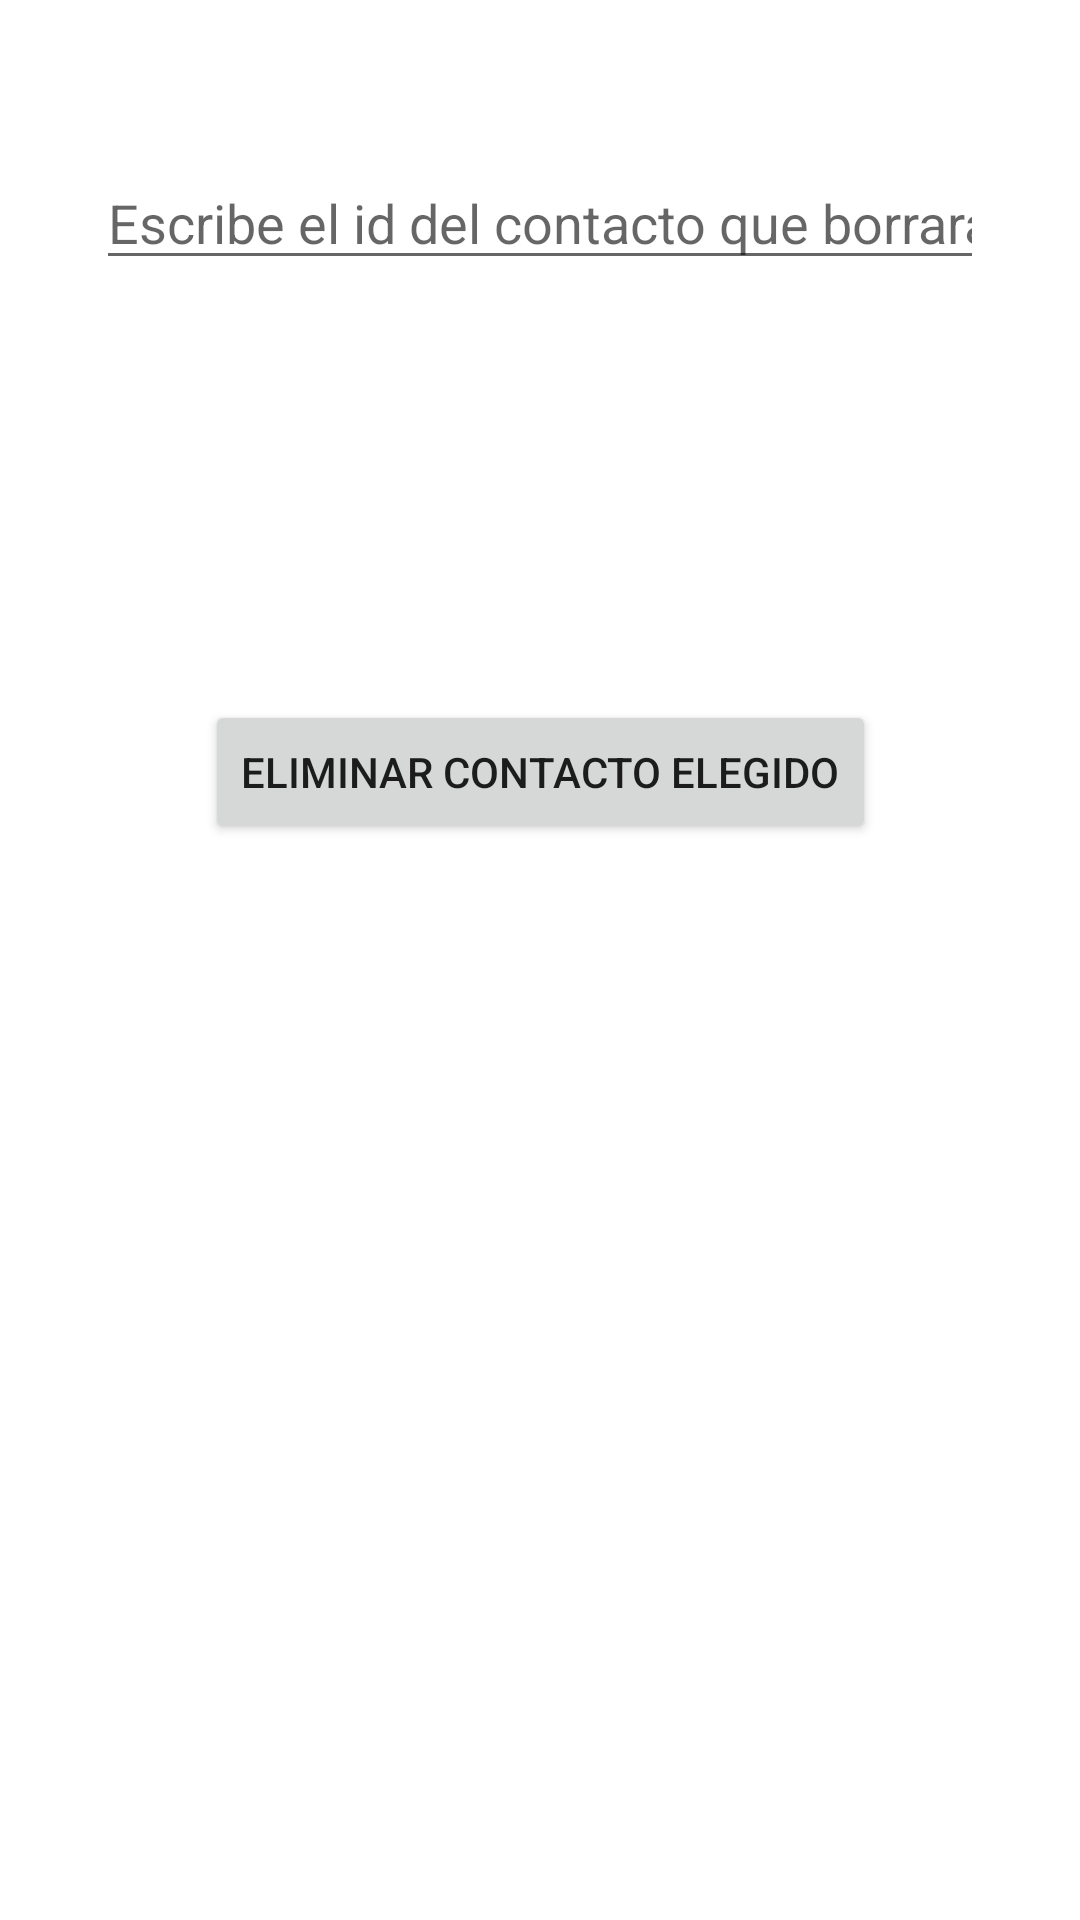

Write the Android layout XML for this screen, with the resource values it uses.
<!-- AndroidManifest.xml: application theme Theme.AgendaBBDD -->
<!-- res/layout/activity_delete.xml -->
<?xml version="1.0" encoding="utf-8"?>
<androidx.constraintlayout.widget.ConstraintLayout xmlns:android="http://schemas.android.com/apk/res/android"
    xmlns:app="http://schemas.android.com/apk/res-auto"
    xmlns:tools="http://schemas.android.com/tools"
    android:layout_width="match_parent"
    android:layout_height="match_parent"
    tools:context=".view.ActivityDelete">

    <EditText
        android:id="@+id/etDelete"
        android:layout_width="0dp"
        android:layout_height="wrap_content"
        android:layout_marginStart="32dp"
        android:layout_marginTop="52dp"
        android:layout_marginEnd="32dp"
        android:ems="10"
        android:hint="@string/deleteID"
        android:inputType="number|textPersonName"
        app:layout_constraintEnd_toEndOf="parent"
        app:layout_constraintHorizontal_bias="0.497"
        app:layout_constraintStart_toStartOf="parent"
        app:layout_constraintTop_toTopOf="parent"
        android:importantForAutofill="no" />

    <Button
        android:id="@+id/btDelete"
        android:layout_width="wrap_content"
        android:layout_height="wrap_content"
        android:layout_marginTop="140dp"
        android:text="@string/deletecontacto"
        app:layout_constraintEnd_toEndOf="parent"
        app:layout_constraintStart_toStartOf="parent"
        app:layout_constraintTop_toBottomOf="@+id/etDelete" />
</androidx.constraintlayout.widget.ConstraintLayout>
<!-- resources referenced by this layout -->
<resources>
  <string name="deleteID">Escribe el id del contacto que borrara</string>
  <string name="deletecontacto">Eliminar contacto elegido</string>
  <style name="Theme.AgendaBBDD" parent="Theme.MaterialComponents.DayNight.DarkActionBar">
          
          <item name="colorPrimary">@color/purple_500</item>
          <item name="colorPrimaryVariant">@color/purple_700</item>
          <item name="colorOnPrimary">@color/white</item>
          
          <item name="colorSecondary">@color/teal_200</item>
          <item name="colorSecondaryVariant">@color/teal_700</item>
          <item name="colorOnSecondary">@color/black</item>
          
          <item name="android:statusBarColor" tools:targetApi="l">?attr/colorPrimaryVariant</item>
          
      </style>
  <!-- not gathered from this repository: default colours our renderer supplied (Android Studio template values) -->
  <color name="purple_500">#FF6200EE</color>
  <color name="purple_700">#FF3700B3</color>
  <color name="teal_200">#FF03DAC5</color>
  <color name="teal_700">#FF018786</color>
  <color name="black">#FF000000</color>
  <color name="white">#FFFFFFFF</color>
</resources>
